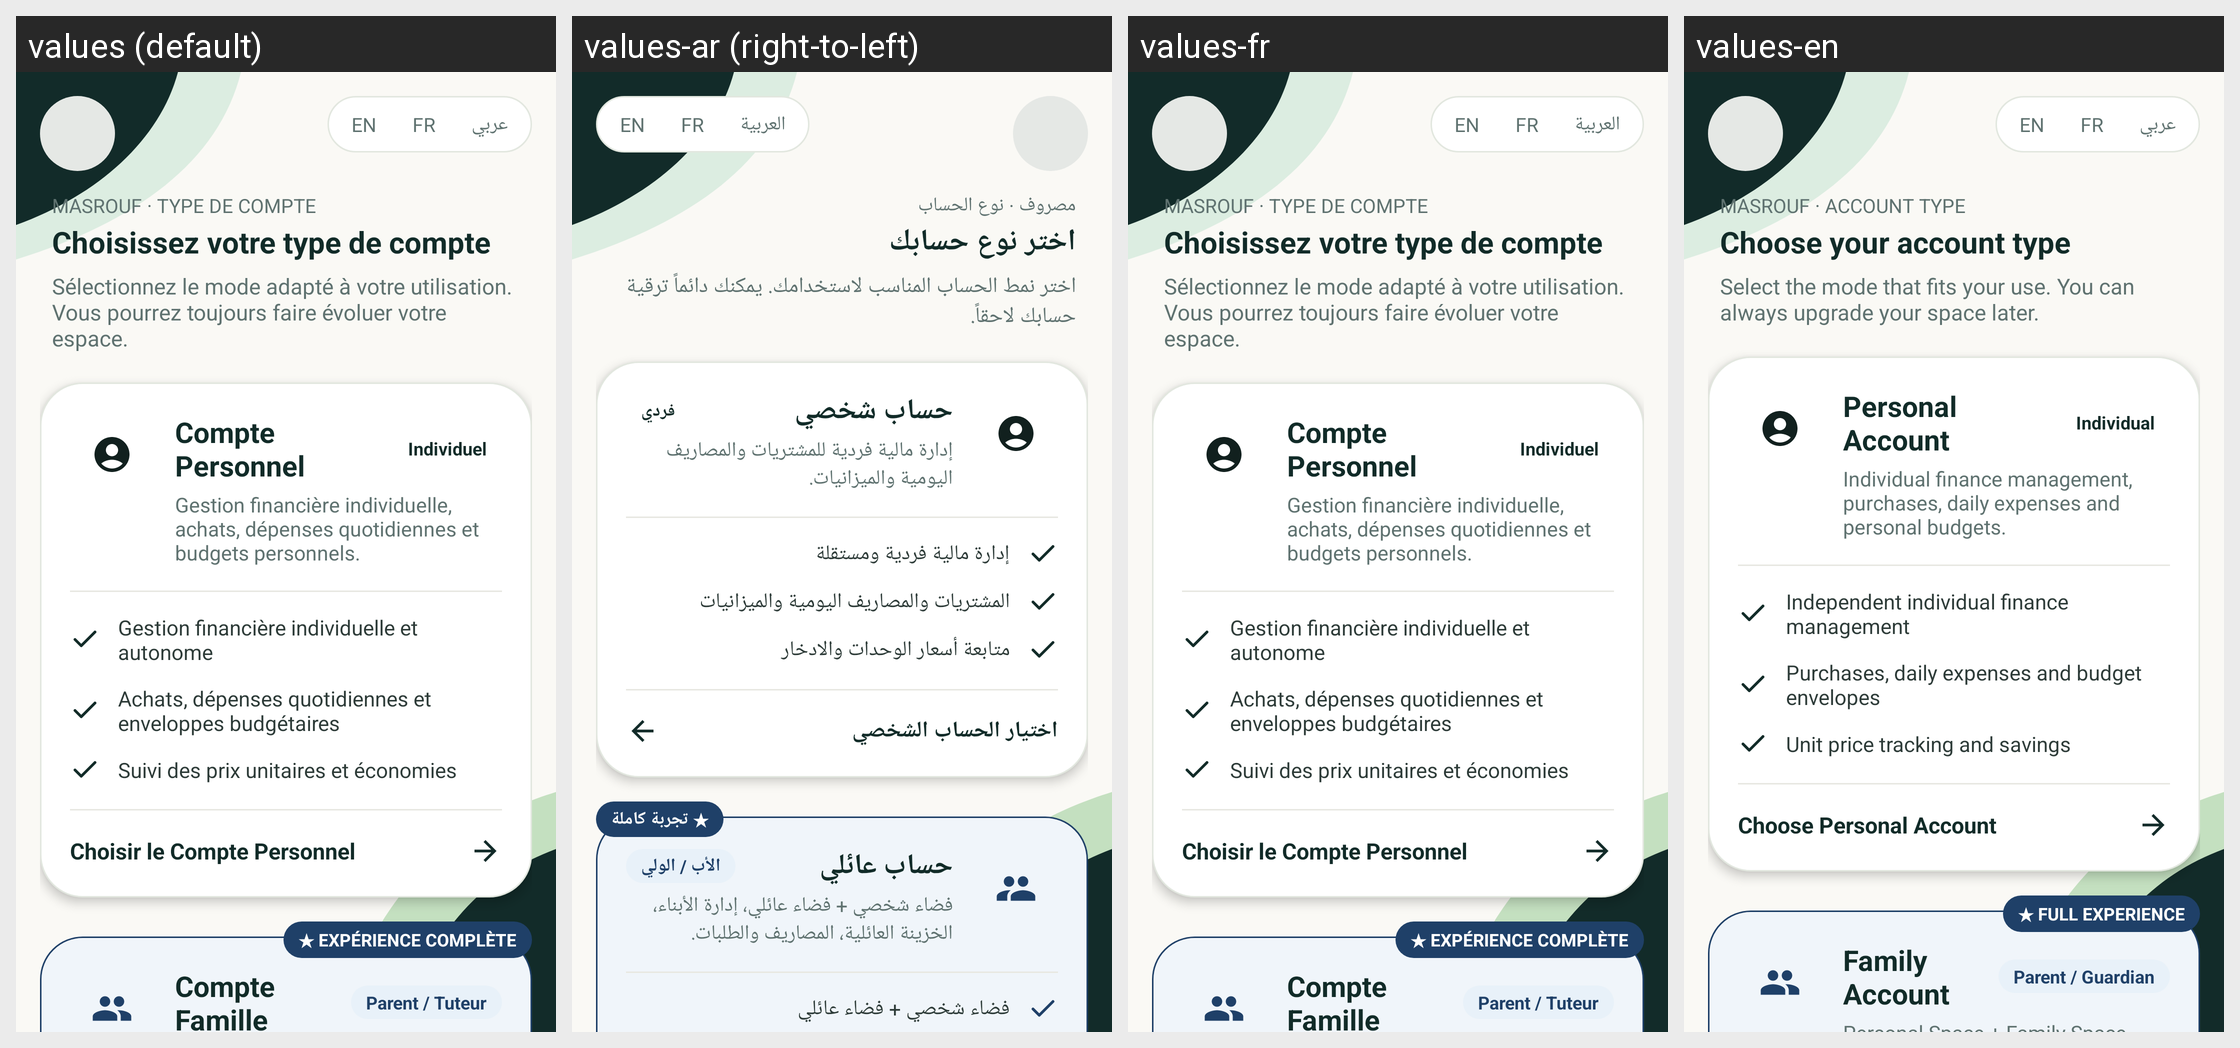

Here is an Android app screen in its default locale and in the app's own translations. Write out the translated-string differences for the strings that appear on this screen.
Android screen res/layout/activity_account_type.xml rendered under 4 locales, left to right: values (default), values-ar (right-to-left), values-fr, values-en. Device: Nexus 5 (rendered at 1080×1920; each locale shown at half size, 540×960, under a caption strip naming it); theme AppTheme.
Strings drawn on this screen, with the default value and each locale's value (text and hints the layout hard-codes, and strings that could not be matched under every locale, appear in the picture but are not listed):

type_eyebrow
  values: MASROUF · TYPE DE COMPTE
  values-ar: مصروف · نوع الحساب
  values-fr: MASROUF · TYPE DE COMPTE  [not translated; the default value is used]
  values-en: MASROUF · ACCOUNT TYPE

type_title
  values: Choisissez votre type de compte
  values-ar: اختر نوع حسابك
  values-fr: Choisissez votre type de compte  [not translated; the default value is used]
  values-en: Choose your account type

type_subtitle
  values: Sélectionnez le mode adapté à votre utilisation. Vous pourrez toujours faire évoluer votre espace.
  values-ar: اختر نمط الحساب المناسب لاستخدامك. يمكنك دائماً ترقية حسابك لاحقاً.
  values-fr: Sélectionnez le mode adapté à votre utilisation. Vous pourrez toujours faire évoluer votre espace.  [not translated; the default value is used]
  values-en: Select the mode that fits your use. You can always upgrade your space later.

personal_title
  values: Compte Personnel
  values-ar: حساب شخصي
  values-fr: Compte Personnel  [not translated; the default value is used]
  values-en: Personal Account

personal_badge
  values: Individuel
  values-ar: فردي
  values-fr: Individuel  [not translated; the default value is used]
  values-en: Individual

personal_desc
  values: Gestion financière individuelle, achats, dépenses quotidiennes et budgets personnels.
  values-ar: إدارة مالية فردية للمشتريات والمصاريف اليومية والميزانيات.
  values-fr: Gestion financière individuelle, achats, dépenses quotidiennes et budgets personnels.  [not translated; the default value is used]
  values-en: Individual finance management, purchases, daily expenses and personal budgets.

personal_f1
  values: Gestion financière individuelle et autonome
  values-ar: إدارة مالية فردية ومستقلة
  values-fr: Gestion financière individuelle et autonome  [not translated; the default value is used]
  values-en: Independent individual finance management

personal_f2
  values: Achats, dépenses quotidiennes et enveloppes budgétaires
  values-ar: المشتريات والمصاريف اليومية والميزانيات
  values-fr: Achats, dépenses quotidiennes et enveloppes budgétaires  [not translated; the default value is used]
  values-en: Purchases, daily expenses and budget envelopes

personal_f3
  values: Suivi des prix unitaires et économies
  values-ar: متابعة أسعار الوحدات والادخار
  values-fr: Suivi des prix unitaires et économies  [not translated; the default value is used]
  values-en: Unit price tracking and savings

personal_choose
  values: Choisir le Compte Personnel
  values-ar: اختيار الحساب الشخصي
  values-fr: Choisir le Compte Personnel  [not translated; the default value is used]
  values-en: Choose Personal Account

family_title
  values: Compte Famille
  values-ar: حساب عائلي
  values-fr: Compte Famille  [not translated; the default value is used]
  values-en: Family Account

family_badge
  values: Parent / Tuteur
  values-ar: الأب / الولي
  values-fr: Parent / Tuteur  [not translated; the default value is used]
  values-en: Parent / Guardian

family_ribbon
  values: ★ EXPÉRIENCE COMPLÈTE
  values-ar: ★ تجربة كاملة
  values-fr: ★ EXPÉRIENCE COMPLÈTE  [not translated; the default value is used]
  values-en: ★ FULL EXPERIENCE

lang_en
  values: EN
  values-ar: EN
  values-fr: EN
  values-en: EN  [not translated; the default value is used]

lang_fr
  values: FR
  values-ar: FR
  values-fr: FR
  values-en: FR  [not translated; the default value is used]

lang_ar
  values: عربي
  values-ar: العربية
  values-fr: العربية
  values-en: عربي  [not translated; the default value is used]
